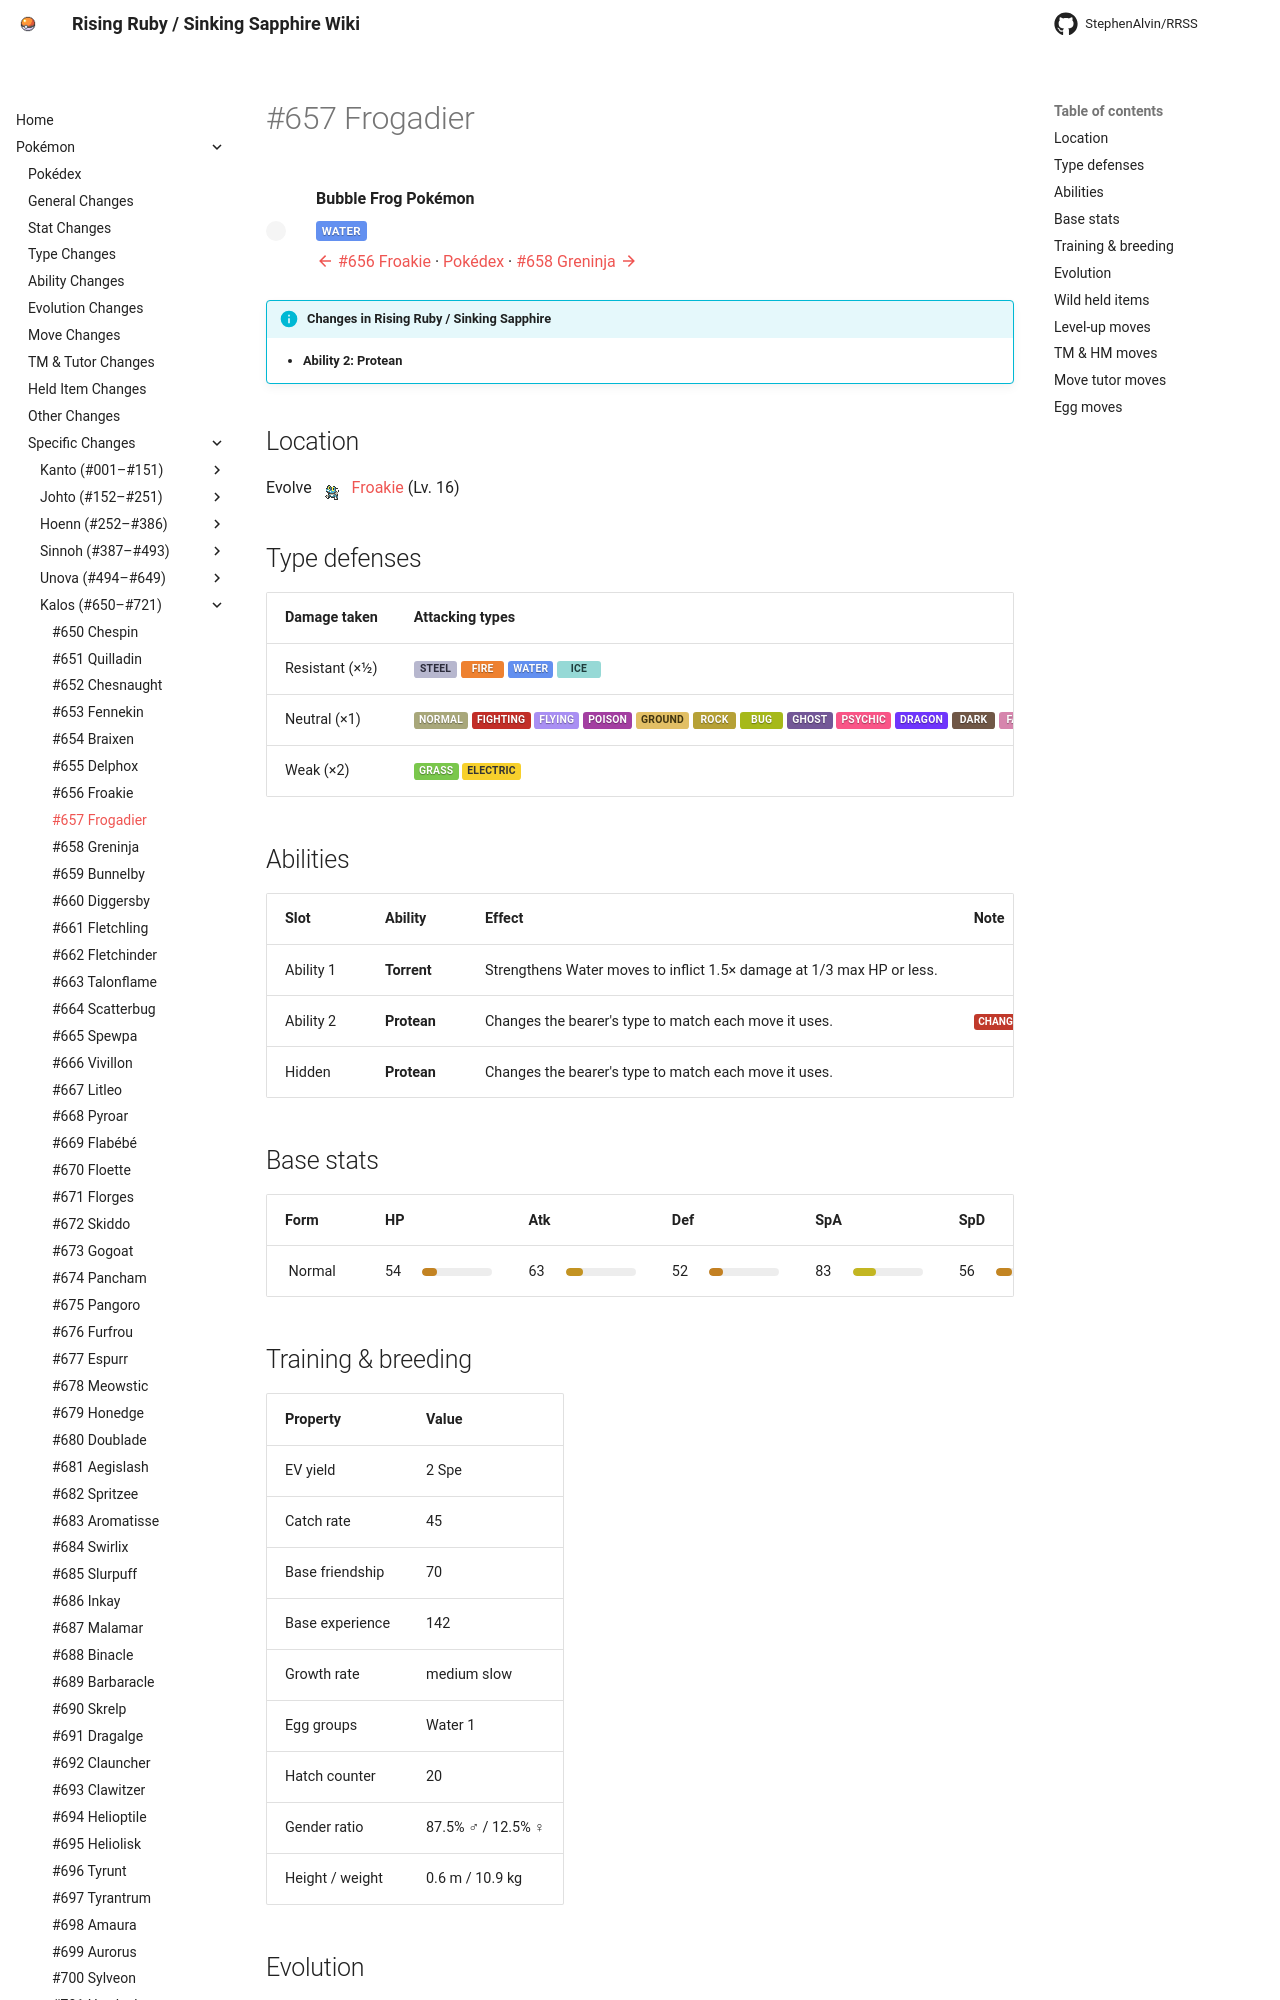

repository: StephenAlvin/RRSS · page: pokemon/657/index.html · generator: mkdocs

---
title: "#657 Frogadier"
---

<!-- This file is generated by tools/generate_site.py. Edit the generator, not this file. -->

# #657 Frogadier

<div class="mon-header" markdown>
![](../img/pokemon/657.png){ .sprite-lg loading=lazy }
<div class="mon-meta" markdown>
**Bubble Frog Pokémon**

<span class="type type-water">Water</span>

[:material-arrow-left: #656 Froakie](656.md) · [Pokédex](index.md) · [#658 Greninja :material-arrow-right:](658.md)
</div>
</div>

!!! info "Changes in Rising Ruby / Sinking Sapphire"

    - **Ability 2:** **Protean** 

## Location

Evolve <span class="mon">![](../img/icons/656.png){ .icon loading=lazy } [Froakie](../pokemon/656.md)</span> (Lv. 16)

## Type defenses

| Damage taken | Attacking types |
| --- | --- |
| Resistant (×½) | <span class="type type-steel">Steel</span> <span class="type type-fire">Fire</span> <span class="type type-water">Water</span> <span class="type type-ice">Ice</span> |
| Neutral (×1) | <span class="type type-normal">Normal</span> <span class="type type-fighting">Fighting</span> <span class="type type-flying">Flying</span> <span class="type type-poison">Poison</span> <span class="type type-ground">Ground</span> <span class="type type-rock">Rock</span> <span class="type type-bug">Bug</span> <span class="type type-ghost">Ghost</span> <span class="type type-psychic">Psychic</span> <span class="type type-dragon">Dragon</span> <span class="type type-dark">Dark</span> <span class="type type-fairy">Fairy</span> |
| Weak (×2) | <span class="type type-grass">Grass</span> <span class="type type-electric">Electric</span> |

## Abilities

| Slot | Ability | Effect | Note |
| --- | --- | --- | --- |
| Ability 1 | **Torrent** | Strengthens Water moves to inflict 1.5× damage at 1/3 max HP or less. |  |
| Ability 2 | **Protean** | Changes the bearer's type to match each move it uses. | <span class="chg">changed</span>  |
| Hidden | **Protean** | Changes the bearer's type to match each move it uses. |  |

## Base stats

| Form | HP | Atk | Def | SpA | SpD | Spe | BST |
| --- | --- | --- | --- | --- | --- | --- | --- |
| ![](../img/pokemon/657.png){ .sprite-sm loading=lazy } Normal | <span class="statv">54</span><span class="bar"><span class="bar-fill" style="width:21%;background:hsl(36,70%,45%)"></span></span> | <span class="statv">63</span><span class="bar"><span class="bar-fill" style="width:25%;background:hsl(42,70%,45%)"></span></span> | <span class="statv">52</span><span class="bar"><span class="bar-fill" style="width:20%;background:hsl(35,70%,45%)"></span></span> | <span class="statv">83</span><span class="bar"><span class="bar-fill" style="width:33%;background:hsl(55,70%,45%)"></span></span> | <span class="statv">56</span><span class="bar"><span class="bar-fill" style="width:22%;background:hsl(37,70%,45%)"></span></span> | <span class="statv">97</span><span class="bar"><span class="bar-fill" style="width:38%;background:hsl(65,70%,45%)"></span></span> | **405** |

## Training & breeding

| Property | Value |
| --- | --- |
| EV yield | 2 Spe |
| Catch rate | 45 |
| Base friendship | 70 |
| Base experience | 142 |
| Growth rate | medium slow |
| Egg groups | Water 1 |
| Hatch counter | 20 |
| Gender ratio | 87.5% ♂ / 12.5% ♀ |
| Height / weight | 0.6 m / 10.9 kg |

## Evolution

- <span class="mon">![](../img/icons/656.png){ .icon loading=lazy } [Froakie](../pokemon/656.md)</span> → <span class="mon">![](../img/icons/657.png){ .icon loading=lazy } **[Frogadier](../pokemon/657.md)**</span>: Lv. 16
- <span class="mon">![](../img/icons/657.png){ .icon loading=lazy } **[Frogadier](../pokemon/657.md)**</span> → <span class="mon">![](../img/icons/658.png){ .icon loading=lazy } [Greninja](../pokemon/658.md)</span>: Lv. 36

## Wild held items

None.
